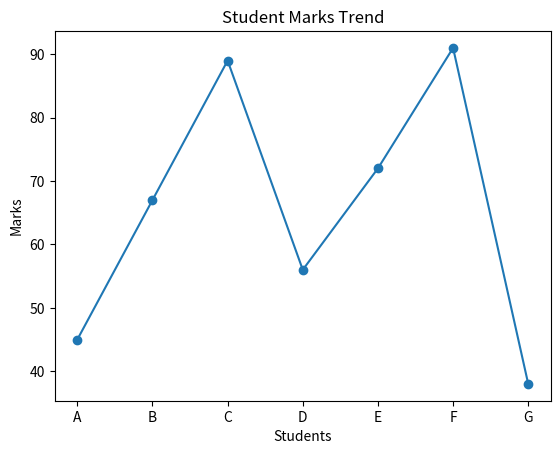
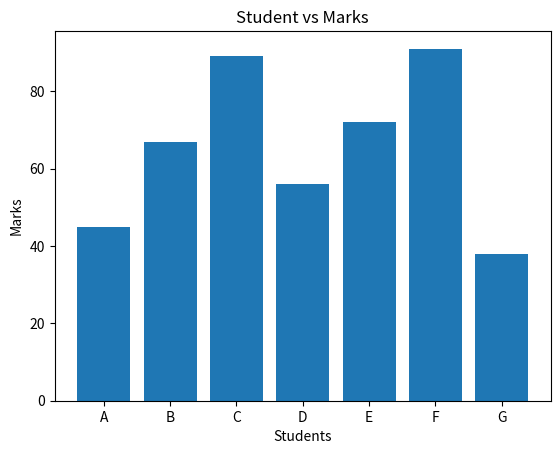
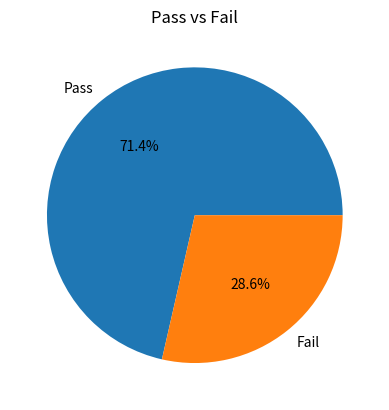
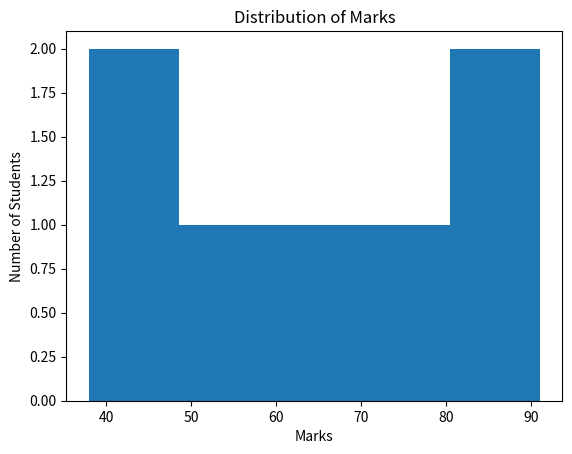
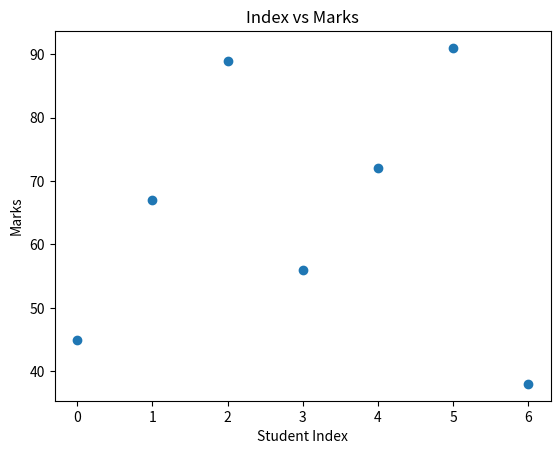

The script that saved these images, in order:
import numpy as np
import pandas as pd
import matplotlib.pyplot as plt

# Student marks
marks = np.array([45, 67, 89, 56, 72, 91, 38])
students = ["A", "B", "C", "D", "E", "F", "G"]

# Convert to Pandas DataFrame
df = pd.DataFrame({
    "Student": students,
    "Marks": marks
})

print(df)

# Line Graph 
plt.figure()
plt.plot(df["Student"], df["Marks"], marker="o")
plt.title("Student Marks Trend")
plt.xlabel("Students")
plt.ylabel("Marks")
plt.show()

# Bar Chart 
plt.figure()
plt.bar(df["Student"], df["Marks"])
plt.title("Student vs Marks")
plt.xlabel("Students")
plt.ylabel("Marks")
plt.show()

# Pie Chart 
pass_count = (marks > 50).sum()
fail_count = (marks <= 50).sum()

plt.figure()
plt.pie(
    [pass_count, fail_count],
    labels=["Pass", "Fail"],
    autopct="%1.1f%%"
)
plt.title("Pass vs Fail")
plt.show()

# Histogram 
plt.figure()
plt.hist(df["Marks"], bins=5)
plt.title("Distribution of Marks")
plt.xlabel("Marks")
plt.ylabel("Number of Students")
plt.show()

# Scatter Plot 
plt.figure()
plt.scatter(df.index, df["Marks"])
plt.title("Index vs Marks")
plt.xlabel("Student Index")
plt.ylabel("Marks")
plt.show()
